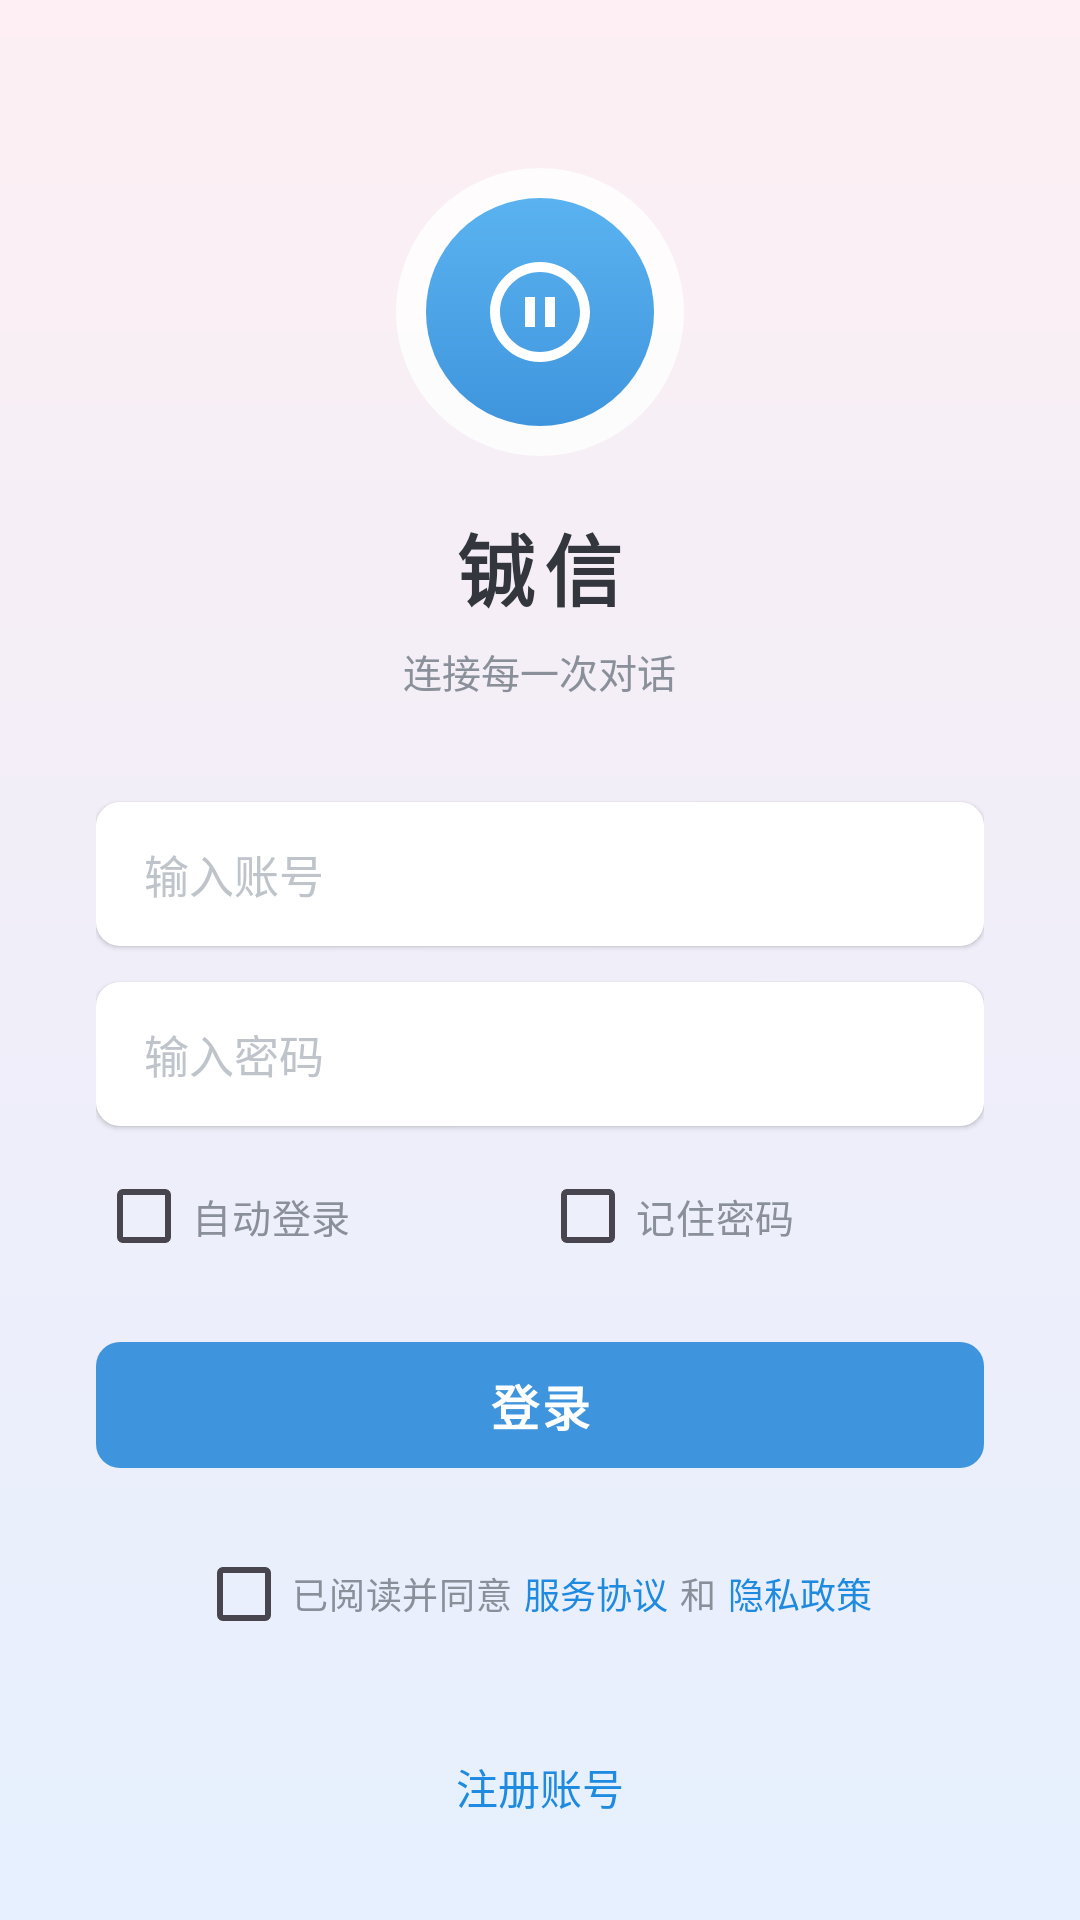

Produce the Android XML layout that renders to this screen, including the resource entries it uses.
<!-- AndroidManifest.xml: activity theme Theme.CXIM.Auth -->
<!-- res/layout/activity_login.xml -->
<?xml version="1.0" encoding="utf-8"?>
<ScrollView xmlns:android="http://schemas.android.com/apk/res/android"
    xmlns:tools="http://schemas.android.com/tools"
    android:layout_width="match_parent"
    android:layout_height="match_parent"
    android:fillViewport="true"
    android:scrollbars="none">

    <LinearLayout
        android:id="@+id/auth_root"
        android:layout_width="match_parent"
        android:layout_height="wrap_content"
        android:gravity="center_horizontal"
        android:orientation="vertical"
        android:paddingStart="32dp"
        android:paddingTop="56dp"
        android:paddingEnd="32dp"
        android:paddingBottom="24dp">

        
        <FrameLayout
            android:layout_width="96dp"
            android:layout_height="96dp"
            android:background="@drawable/bg_circle_white">

            <View
                android:layout_width="76dp"
                android:layout_height="76dp"
                android:layout_gravity="center"
                android:background="@drawable/bg_brand_gradient" />

            <ImageView
                android:layout_width="40dp"
                android:layout_height="40dp"
                android:layout_gravity="center"
                android:contentDescription="@string/app_name"
                android:src="@drawable/ic_logo" />
        </FrameLayout>

        <TextView
            android:layout_width="wrap_content"
            android:layout_height="wrap_content"
            android:layout_marginTop="18dp"
            android:letterSpacing="0.12"
            android:text="@string/app_name"
            android:textColor="@color/text_primary"
            android:textSize="26sp"
            android:textStyle="bold" />

        <TextView
            android:layout_width="wrap_content"
            android:layout_height="wrap_content"
            android:layout_marginTop="6dp"
            android:text="@string/login_slogan"
            android:textColor="@color/text_secondary"
            android:textSize="13sp" />

        
        <EditText
            android:id="@+id/et_account"
            android:layout_width="match_parent"
            android:layout_height="48dp"
            android:layout_marginTop="34dp"
            android:background="@drawable/bg_card"
            android:elevation="1dp"
            android:hint="@string/login_hint_account"
            android:importantForAutofill="no"
            android:inputType="text"
            android:maxLines="1"
            android:paddingStart="16dp"
            android:paddingEnd="16dp"
            android:textColor="@color/text_primary"
            android:textColorHint="@color/text_disabled"
            android:textSize="15sp" />

        
        <EditText
            android:id="@+id/et_password"
            android:layout_width="match_parent"
            android:layout_height="48dp"
            android:layout_marginTop="12dp"
            android:background="@drawable/bg_card"
            android:elevation="1dp"
            android:hint="@string/login_hint_password"
            android:importantForAutofill="no"
            android:inputType="textPassword"
            android:maxLines="1"
            android:paddingStart="16dp"
            android:paddingEnd="16dp"
            android:textColor="@color/text_primary"
            android:textColorHint="@color/text_disabled"
            android:textSize="15sp" />

        
        <LinearLayout
            android:layout_width="match_parent"
            android:layout_height="wrap_content"
            android:layout_marginTop="6dp"
            android:orientation="horizontal">

            <CheckBox
                android:id="@+id/cb_auto_login"
                android:layout_width="0dp"
                android:layout_height="wrap_content"
                android:layout_weight="1"
                android:buttonTint="@color/brand_accent"
                android:text="@string/login_auto"
                android:textColor="@color/text_secondary"
                android:textSize="13sp" />

            <CheckBox
                android:id="@+id/cb_remember"
                android:layout_width="0dp"
                android:layout_height="wrap_content"
                android:layout_weight="1"
                android:buttonTint="@color/brand_accent"
                android:text="@string/login_remember"
                android:textColor="@color/text_secondary"
                android:textSize="13sp" />
        </LinearLayout>

        
        <TextView
            android:id="@+id/tv_error"
            android:layout_width="match_parent"
            android:layout_height="wrap_content"
            android:layout_marginTop="4dp"
            android:gravity="center"
            android:textColor="@color/error_red"
            android:textSize="12sp"
            android:visibility="gone"
            tools:text="请输入账号和密码"
            tools:visibility="visible" />

        <com.google.android.material.button.MaterialButton
            android:id="@+id/btn_login"
            style="@style/Widget.CXIM.Button.Primary"
            android:layout_width="match_parent"
            android:layout_height="50dp"
            android:layout_marginTop="14dp"
            android:text="@string/login_action" />

        
        <LinearLayout
            android:layout_width="wrap_content"
            android:layout_height="wrap_content"
            android:layout_marginTop="14dp"
            android:gravity="center_vertical"
            android:orientation="horizontal">

            <CheckBox
                android:id="@+id/cb_agree"
                android:layout_width="wrap_content"
                android:layout_height="wrap_content"
                android:buttonTint="@color/brand_accent"
                android:text="@string/login_agree"
                android:textColor="@color/text_secondary"
                android:textSize="12sp" />

            <TextView
                android:id="@+id/tv_term"
                style="@style/Text.CXIM.Link"
                android:layout_width="wrap_content"
                android:layout_height="wrap_content"
                android:padding="4dp"
                android:text="@string/login_term"
                android:textSize="12sp" />

            <TextView
                android:layout_width="wrap_content"
                android:layout_height="wrap_content"
                android:text="@string/login_and"
                android:textColor="@color/text_secondary"
                android:textSize="12sp" />

            <TextView
                android:id="@+id/tv_privacy"
                style="@style/Text.CXIM.Link"
                android:layout_width="wrap_content"
                android:layout_height="wrap_content"
                android:padding="4dp"
                android:text="@string/login_privacy"
                android:textSize="12sp" />
        </LinearLayout>

        <TextView
            android:id="@+id/tv_register"
            style="@style/Text.CXIM.Link"
            android:layout_width="wrap_content"
            android:layout_height="wrap_content"
            android:layout_marginTop="22dp"
            android:padding="8dp"
            android:text="@string/login_register"
            android:textSize="14sp" />

        <View
            android:layout_width="0dp"
            android:layout_height="0dp"
            android:layout_weight="1" />

        <TextView
            android:id="@+id/tv_server"
            android:layout_width="wrap_content"
            android:layout_height="wrap_content"
            android:layout_marginTop="18dp"
            android:padding="8dp"
            android:text="@string/server_setting"
            android:textColor="@color/text_time"
            android:textSize="12sp" />
    </LinearLayout>
</ScrollView>
<!-- resources referenced by this layout -->
<resources>
  <color name="brand_accent">#1E8AE0</color>
  <color name="error_red">#E04A4A</color>
  <color name="text_disabled">#BFC4CB</color>
  <color name="text_primary">#33373D</color>
  <color name="text_secondary">#8A9099</color>
  <color name="text_time">#B0B5BB</color>
  <!-- drawable bg_brand_gradient (drawable) -->
  <?xml version="1.0" encoding="utf-8"?>
  <shape xmlns:android="http://schemas.android.com/apk/res/android"
      android:shape="oval">
      <gradient
          android:angle="270"
          android:startColor="@color/brand_top"
          android:endColor="@color/brand_bottom" />
  </shape>
  <!-- drawable bg_card (drawable) -->
  <?xml version="1.0" encoding="utf-8"?>
  <shape xmlns:android="http://schemas.android.com/apk/res/android">
      <solid android:color="@color/panel_bg" />
      <corners android:radius="@dimen/radius_card" />
  </shape>
  <!-- drawable bg_circle_white (drawable) -->
  <?xml version="1.0" encoding="utf-8"?>
  <shape xmlns:android="http://schemas.android.com/apk/res/android"
      android:shape="oval">
      <solid android:color="#CCFFFFFF" />
  </shape>
  <!-- drawable ic_logo (drawable) -->
  <vector xmlns:android="http://schemas.android.com/apk/res/android"
      android:width="24dp" android:height="24dp"
      android:viewportWidth="24" android:viewportHeight="24"
      android:tint="@color/white">
      <path android:fillColor="#FF000000" android:pathData="M12,2C6.48,2 2,6.48 2,12s4.48,10 10,10 10,-4.48 10,-10S17.52,2 12,2zM12,20c-4.41,0 -8,-3.59 -8,-8s3.59,-8 8,-8 8,3.59 8,8 -3.59,8 -8,8zM9,9h2v6H9zM13,9h2v6h-2z" />
  </vector>
  <string name="app_name">铖信</string>
  <string name="login_action">登录</string>
  <string name="login_agree">已阅读并同意</string>
  <string name="login_and"> 和 </string>
  <string name="login_auto">自动登录</string>
  <string name="login_hint_account">输入账号</string>
  <string name="login_hint_password">输入密码</string>
  <string name="login_privacy">隐私政策</string>
  <string name="login_register">注册账号</string>
  <string name="login_remember">记住密码</string>
  <string name="login_slogan">连接每一次对话</string>
  <string name="login_term">服务协议</string>
  <string name="server_setting">服务器设置</string>
  <style name="Text.CXIM.Link">
          <item name="android:textColor">@color/brand_accent</item>
          <item name="android:textSize">@dimen/text_body</item>
          <item name="android:clickable">true</item>
      </style>
  <style name="Theme.CXIM.Auth" parent="Theme.CXIM">
          <item name="android:windowBackground">@drawable/bg_login_gradient</item>
          <item name="android:statusBarColor">@color/login_grad_bottom</item>
          <item name="android:windowLightStatusBar">true</item>
      </style>
  <color name="brand_top">#5AB3F0</color>
  <color name="brand_bottom">#3F95DD</color>
  <color name="panel_bg">#FFFFFF</color>
  <dimen name="radius_card">8dp</dimen>
  <color name="white">#FFFFFF</color>
  <dimen name="text_body">14sp</dimen>
  <dimen name="text_title">16sp</dimen>
  <dimen name="button_height">44dp</dimen>
  <!-- drawable bg_login_gradient (drawable) -->
  <?xml version="1.0" encoding="utf-8"?>
  <shape xmlns:android="http://schemas.android.com/apk/res/android">
      <gradient
          android:angle="270"
          android:startColor="@color/login_grad_top"
          android:centerColor="#F0EEF9"
          android:endColor="@color/login_grad_bottom" />
  </shape>
  <color name="login_grad_bottom">#E6F0FE</color>
  <color name="bubble_out">#D6E9FB</color>
  <color name="window_bg">#F7F8FA</color>
  <color name="login_grad_top">#FDEFF3</color>
</resources>
